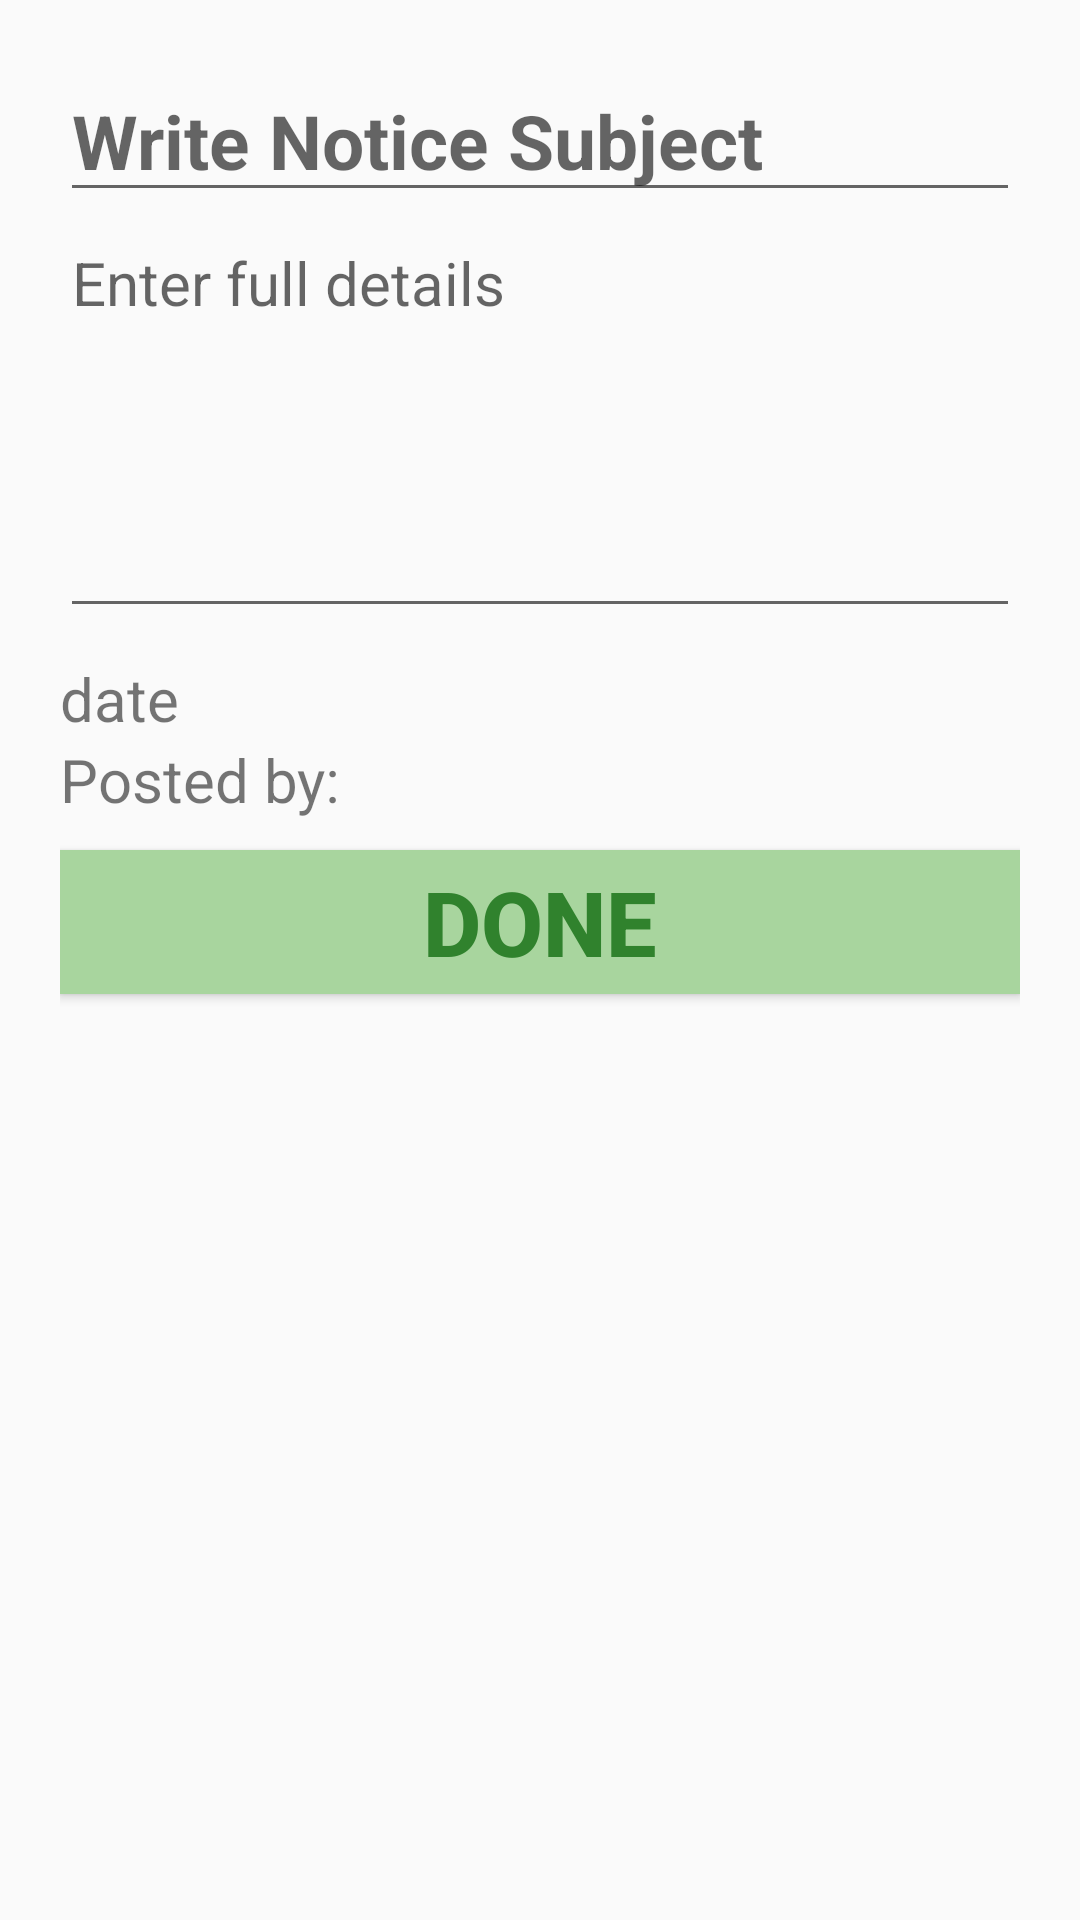

Layout XML and referenced resources for this Android screen:
<!-- AndroidManifest.xml: application theme AppTheme -->
<!-- res/layout/post_notice_design.xml -->
<?xml version="1.0" encoding="utf-8"?>
<LinearLayout
    xmlns:android="http://schemas.android.com/apk/res/android" android:layout_width="match_parent"
    android:layout_height="match_parent"
    android:orientation="vertical"
    android:padding="20sp">
    
    <EditText
        android:layout_width="match_parent"
        android:layout_height="wrap_content"
        android:textStyle="bold"
        android:textSize="25sp"
        android:hint="Write Notice Subject"
        android:id="@+id/notice_subject_etID"/>
    <EditText
        android:inputType="textMultiLine"
        android:layout_width="match_parent"
        android:layout_height="wrap_content"
        android:id="@+id/noticeDetailsETid"
        android:lines="5"
        android:hint="Enter full details"
        android:textSize="20sp"
        android:overScrollMode="always"
        android:scrollbarStyle="insideInset"
        android:minLines="5"
        android:gravity="top|left"
        android:scrollbars="vertical"
        android:layout_marginBottom="10dp"/>
    <TextView
        android:layout_width="match_parent"
        android:layout_height="wrap_content"
        android:text="date"
        android:textSize="20sp"
        android:id="@+id/noticeDateID"/>
    <TextView
        android:layout_width="match_parent"
        android:layout_height="wrap_content"
        android:text="Posted by:"
        android:textSize="20sp"
        android:id="@+id/noticeProvideNameID"/>

    <Button
        android:id="@+id/noticeSubmitBTNid"
        android:layout_width="match_parent"
        android:layout_height="wrap_content"
        android:text="Done"
        android:layout_marginTop="10sp"
        android:textSize="30sp"
        android:textStyle="bold"
        android:textColor="@color/primaryDarkColor"
        android:background="@color/primaryLightColor"/>

</LinearLayout>
<!-- resources referenced by this layout -->
<resources>
  <color name="primaryDarkColor">#30822d</color>
  <color name="primaryLightColor">#A8D59E</color>
  <style name="AppTheme" parent="Theme.AppCompat.Light.NoActionBar">
          
          <item name="colorPrimary">@color/primaryColor</item>
          <item name="colorPrimaryDark">@color/primaryLightColor</item>
          <item name="colorAccent">@color/primaryDarkColor</item>
      </style>
  <color name="primaryColor">#62b259</color>
</resources>
